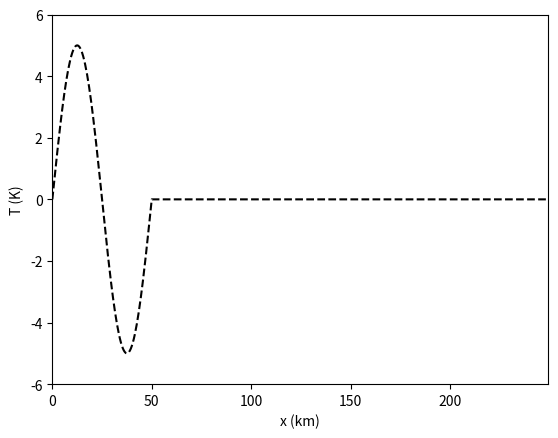

Write Python code to recreate this figure.
# --------------------------------------------------------------------
# Code to calculate the temperature anomaly of a discrete,
# sine shaped perturbation and visualise the result
# --------------------------------------------------------------------

# --------------------------------------------------------------------
# initialisation
# --------------------------------------------------------------------
import numpy as np
from matplotlib import pyplot as plt

# initialisation of model constants
dx = 500  # spatial step in m
lam = 5e4  # wavelength
Lx = 25e4  # size of the domain
ampl = 5  # amplitude (K)

# initialisation of variables (including scalars, arrays and matrices)
x = np.arange(start=0, stop=Lx, step=dx)
# Logical operations
b = x <= lam
c = x > lam
# print(c)

# --------------------------------------------------------------------
# manipulations
# --------------------------------------------------------------------
# get sine wave
y = np.zeros_like(x)
y[b] = ampl * np.sin(x[b] * 2 * np.pi / lam)
y[c] = 0
# --------------------------------------------------------------------
# Visualisation
# --------------------------------------------------------------------
# plot the graph
plt.figure()
plt.plot(x / 1.0e3, y, "--k")
plt.ylim((-6, 6))
plt.xlim((0, max(x / 1e3)))
plt.xlabel("x (km)")
plt.ylabel("T (K)")
plt.show()









